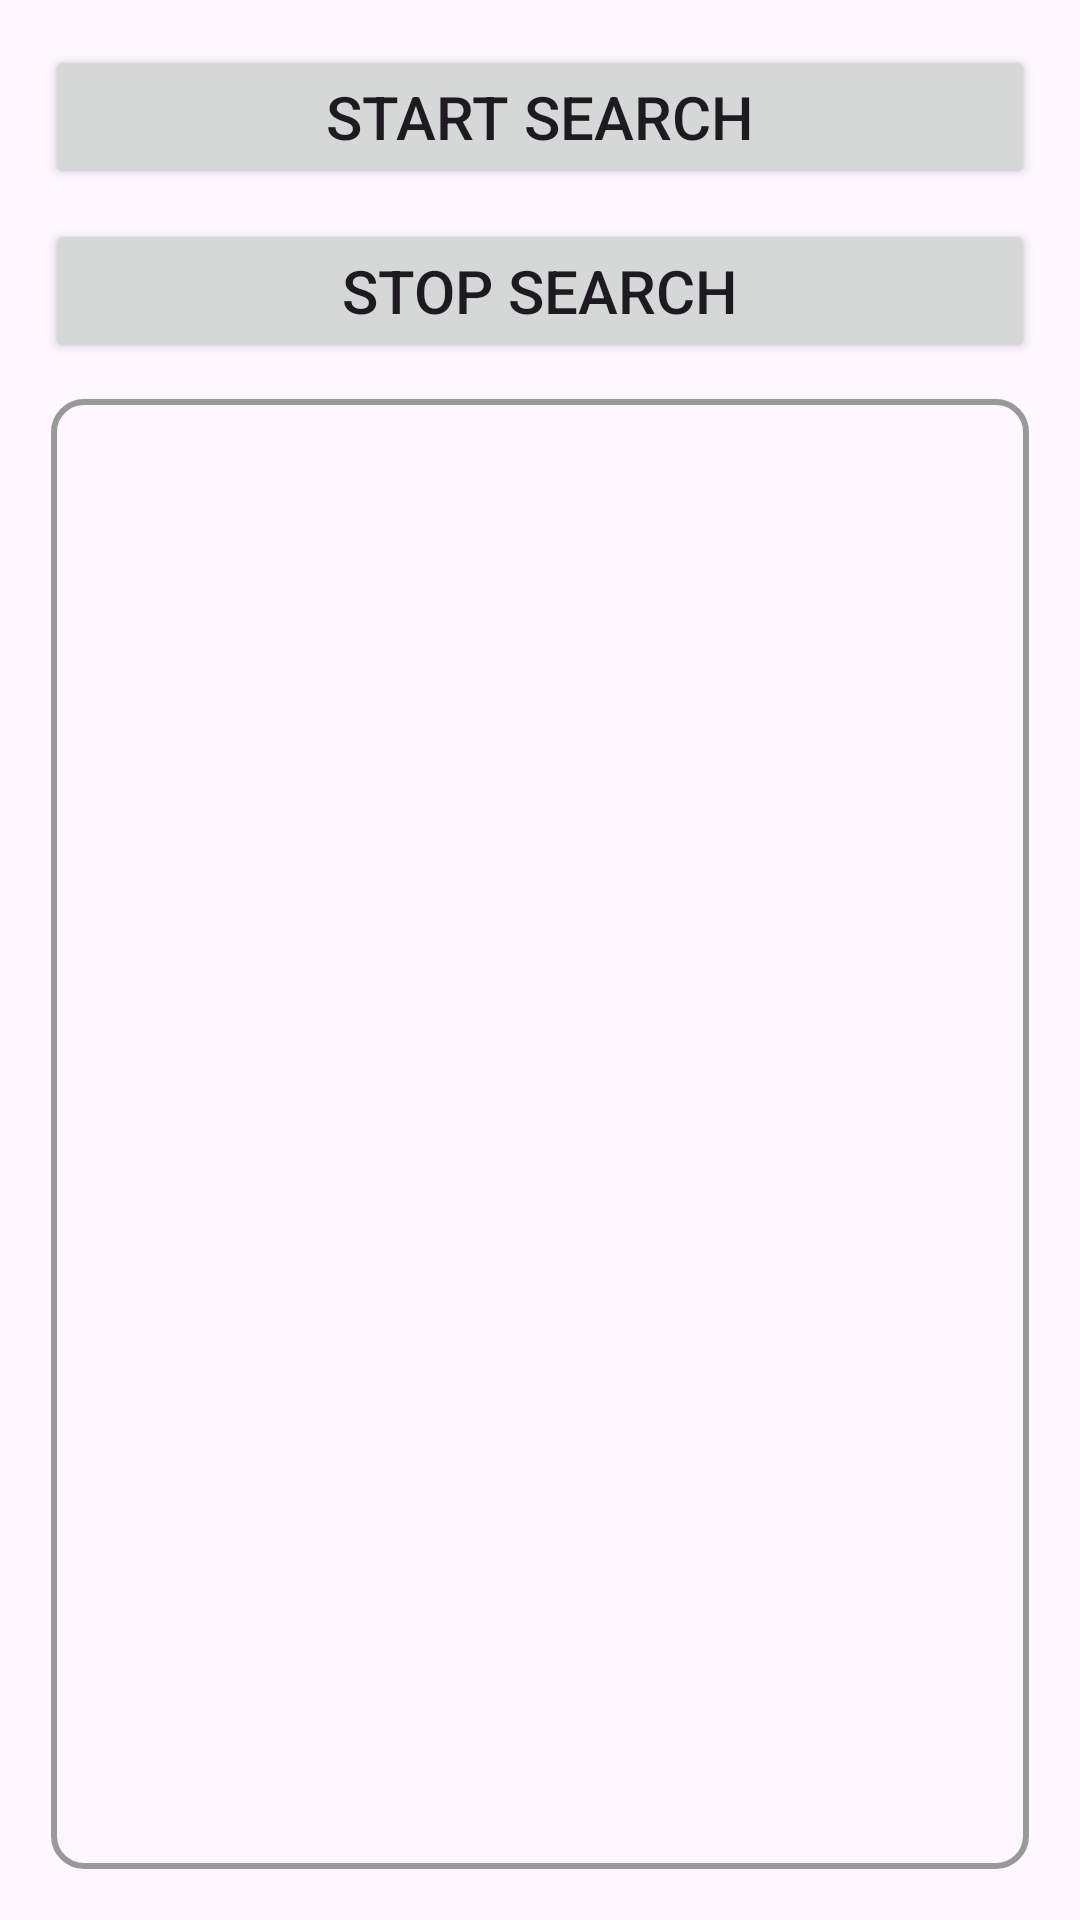

The Android layout XML behind this screen, and the referenced resources:
<!-- AndroidManifest.xml: application theme Theme.POSGeneralSDKDemo -->
<!-- res/layout/fragment_mag_card.xml -->
<?xml version="1.0" encoding="utf-8"?>
<LinearLayout xmlns:android="http://schemas.android.com/apk/res/android"
    xmlns:app="http://schemas.android.com/apk/res-auto"
    xmlns:tools="http://schemas.android.com/tools"
    android:id="@+id/main"
    android:layout_width="match_parent"
    android:layout_height="match_parent"
    android:orientation="vertical"
    android:padding="10dp">

    <Button
        android:id="@+id/btnStartSearch"
        android:layout_width="match_parent"
        android:layout_height="wrap_content"
        android:text="Start Search"
        android:textSize="20sp"
        android:layout_margin="5dp"
        android:padding="0dp"/>

    <Button
        android:id="@+id/btnStopSearch"
        android:layout_width="match_parent"
        android:layout_height="wrap_content"
        android:text="Stop Search"
        android:textSize="20sp"
        android:layout_margin="5dp"
        android:padding="0dp"/>

    <ScrollView
        android:layout_width="match_parent"
        android:layout_height="match_parent"
        android:background="@drawable/border"
        android:layout_margin="7dp"
        android:padding="10dp">


        <TextView
            android:id="@+id/tvResult"
            android:layout_width="match_parent"
            android:layout_height="wrap_content"
            android:textSize="17sp"/>

    </ScrollView>

</LinearLayout>
<!-- resources referenced by this layout -->
<resources>
  <!-- drawable border (drawable) -->
  <?xml version="1.0" encoding="utf-8"?>
  <shape xmlns:android="http://schemas.android.com/apk/res/android">
  
      <stroke android:width="2dp" android:color="#999999"/>
      <padding android:bottom="3dp" android:left="3dp" android:right="3dp" android:top="3dp"/>
      <corners android:radius="10dp"/>
  
  </shape>
  <style name="Theme.POSGeneralSDKDemo" parent="Base.Theme.POSGeneralSDKDemo" />
  <style name="Base.Theme.POSGeneralSDKDemo" parent="Theme.Material3.DayNight.NoActionBar">
          
          
      </style>
</resources>
